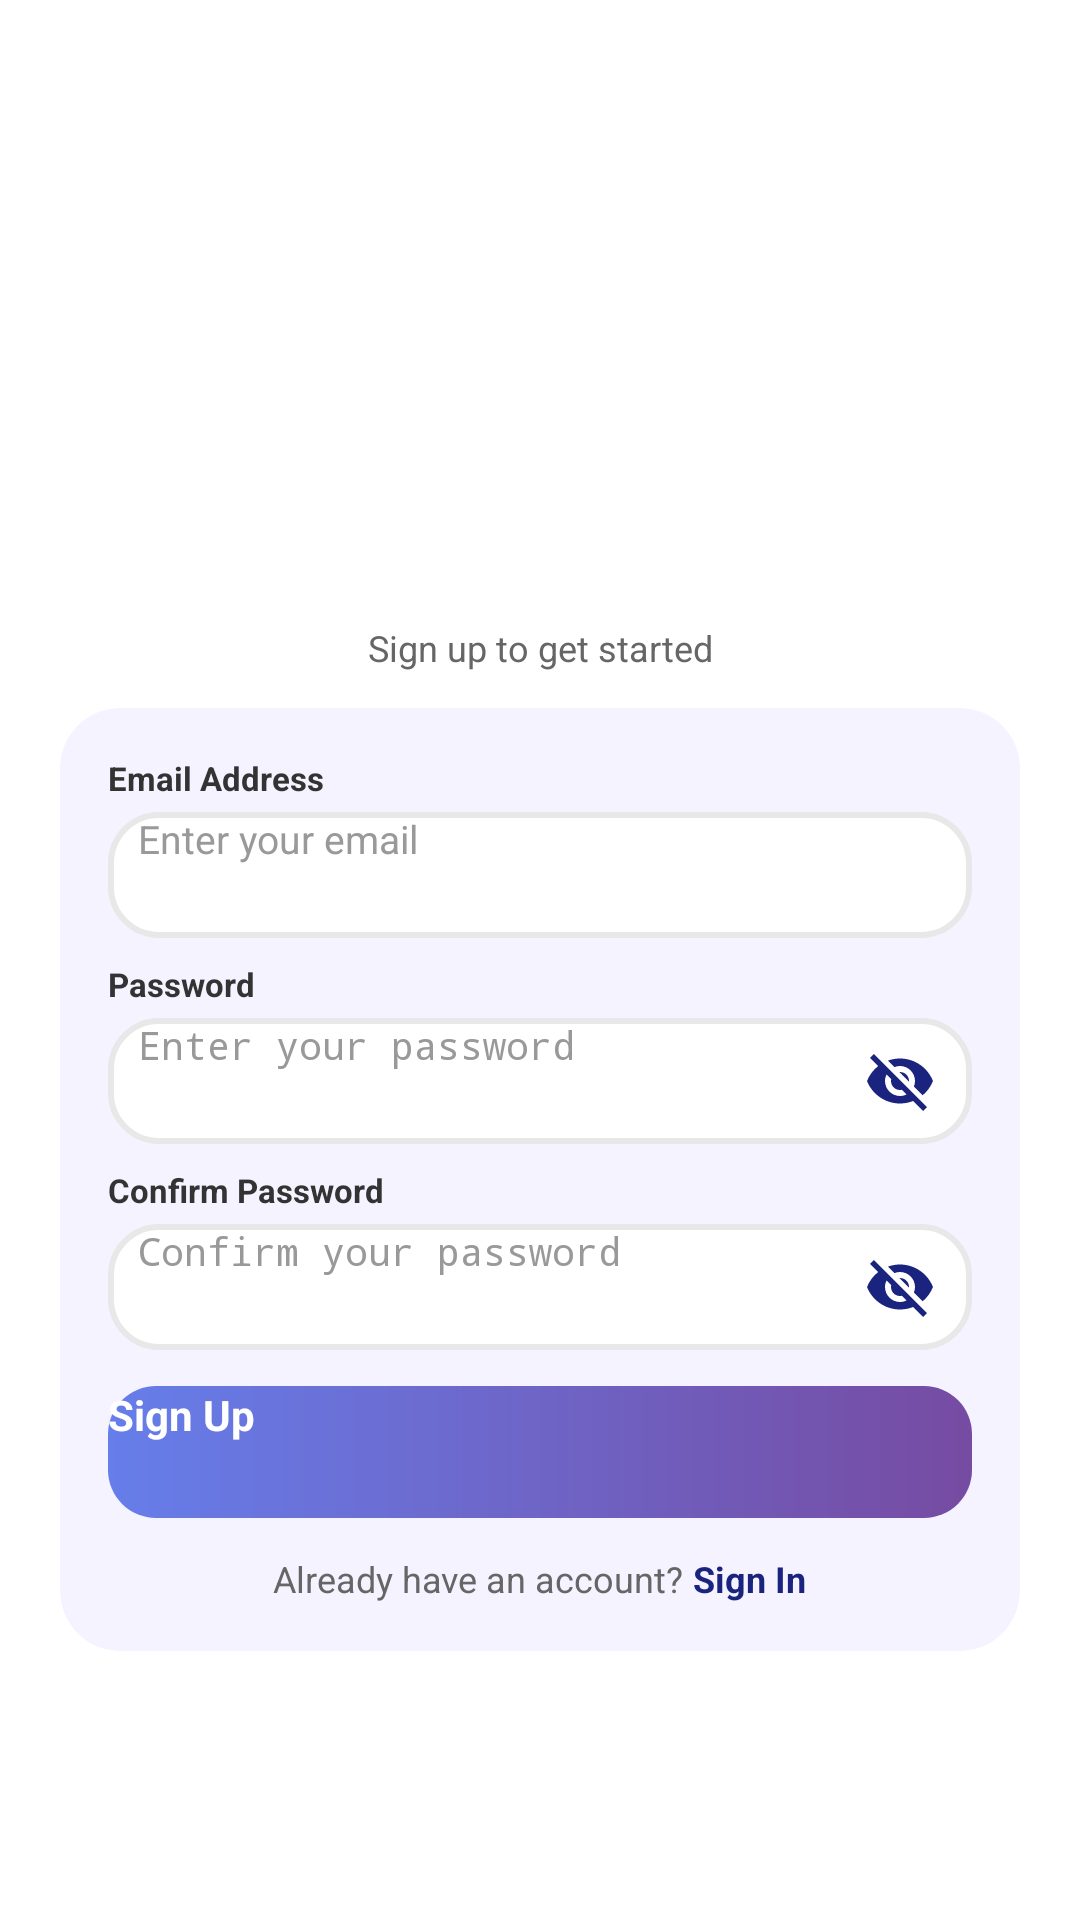

Here is an Android app screen rendered from its layout file. Give the layout XML and the strings, colors and styles it references.
<!-- AndroidManifest.xml: application theme Theme.SafetyApp -->
<!-- res/layout/activity_signup.xml -->
<?xml version="1.0" encoding="utf-8"?>

<androidx.constraintlayout.widget.ConstraintLayout xmlns:android="http://schemas.android.com/apk/res/android"
    xmlns:app="http://schemas.android.com/apk/res-auto"
    xmlns:tools="http://schemas.android.com/tools"
    android:layout_width="match_parent"
    android:layout_height="match_parent"
    android:background="#FFFFFF"
    android:padding="20dp"
    tools:context=".SignupActivity">

    
    <ImageView
        android:id="@+id/imageView"
        android:layout_width="180dp"
        android:layout_height="180dp"
        android:layout_marginTop="10dp"
        app:layout_constraintEnd_toEndOf="parent"
        app:layout_constraintStart_toStartOf="parent"
        app:layout_constraintTop_toTopOf="parent"
        app:srcCompat="@drawable/stay_app" />

    
    <TextView
        android:id="@+id/welcomeText"
        android:layout_width="wrap_content"
        android:layout_height="wrap_content"
        android:layout_marginTop="-35dp"
        android:text="Create Account"
        android:textColor="#FFFFFF"
        android:textSize="24sp"
        android:textStyle="bold"
        android:fontFamily="sans-serif-medium"
        app:layout_constraintEnd_toEndOf="parent"
        app:layout_constraintStart_toStartOf="parent"
        app:layout_constraintTop_toBottomOf="@+id/imageView" />

    <TextView
        android:id="@+id/subtitleText"
        android:layout_width="wrap_content"
        android:layout_height="wrap_content"
        android:layout_marginTop="0dp"
        android:text="Sign up to get started"
        android:textColor="#666666"
        android:textSize="12sp"
        app:layout_constraintEnd_toEndOf="parent"
        app:layout_constraintStart_toStartOf="parent"
        app:layout_constraintTop_toBottomOf="@+id/welcomeText" />

    
    <androidx.cardview.widget.CardView
        android:id="@+id/signupCard"
        android:layout_width="0dp"
        android:layout_height="wrap_content"
        android:layout_marginTop="12dp"
        app:cardCornerRadius="20dp"
        app:cardElevation="8dp"
        app:cardBackgroundColor="#F5F3FF"
        app:layout_constraintEnd_toEndOf="parent"
        app:layout_constraintStart_toStartOf="parent"
        app:layout_constraintTop_toBottomOf="@+id/subtitleText">

        <LinearLayout
            android:layout_width="match_parent"
            android:layout_height="wrap_content"
            android:orientation="vertical"
            android:padding="16dp">

            
            <TextView
                android:layout_width="wrap_content"
                android:layout_height="wrap_content"
                android:text="Email Address"
                android:textColor="#333333"
                android:textSize="11sp"
                android:textStyle="bold"
                android:layout_marginBottom="4dp" />

            
            <EditText
                android:id="@+id/et_email"
                android:layout_width="match_parent"
                android:layout_height="42dp"
                android:background="@drawable/modern_input_selector"
                android:drawableStart="@drawable/email_24"
                android:drawableLeft="@drawable/email_24"
                android:drawablePadding="8dp"
                android:drawableTint="#1a237e"
                android:hint="Enter your email"
                android:inputType="textEmailAddress"
                android:paddingStart="10dp"
                android:paddingEnd="10dp"
                android:textColor="#333333"
                android:textColorHint="#999999"
                android:textSize="13sp" />

            
            <TextView
                android:layout_width="wrap_content"
                android:layout_height="wrap_content"
                android:layout_marginTop="8dp"
                android:text="Password"
                android:textColor="#333333"
                android:textSize="11sp"
                android:textStyle="bold"
                android:layout_marginBottom="4dp" />

            
            <RelativeLayout
                android:layout_width="match_parent"
                android:layout_height="42dp">

                <EditText
                    android:id="@+id/et_password"
                    android:layout_width="match_parent"
                    android:layout_height="42dp"
                    android:background="@drawable/modern_input_selector"
                    android:drawableStart="@drawable/lock_24"
                    android:drawableLeft="@drawable/lock_24"
                    android:drawablePadding="8dp"
                    android:drawableTint="#1a237e"
                    android:hint="Enter your password"
                    android:inputType="textPassword"
                    android:paddingStart="10dp"
                    android:paddingEnd="45dp"
                    android:textColor="#333333"
                    android:textColorHint="#999999"
                    android:textSize="13sp" />

                <ImageView
                    android:id="@+id/togglePasswordVisibility"
                    android:layout_width="24dp"
                    android:layout_height="24dp"
                    android:layout_alignParentEnd="true"
                    android:layout_alignParentRight="true"
                    android:layout_centerVertical="true"
                    android:layout_marginEnd="12dp"
                    android:layout_marginRight="12dp"
                    android:src="@drawable/ic_eye_closed"
                    android:contentDescription="Toggle password visibility"
                    android:clickable="true"
                    android:focusable="true" />

            </RelativeLayout>

            
            <TextView
                android:layout_width="wrap_content"
                android:layout_height="wrap_content"
                android:layout_marginTop="8dp"
                android:text="Confirm Password"
                android:textColor="#333333"
                android:textSize="11sp"
                android:textStyle="bold"
                android:layout_marginBottom="4dp" />

            
            <RelativeLayout
                android:layout_width="match_parent"
                android:layout_height="42dp">

                <EditText
                    android:id="@+id/inputConfirmPassword"
                    android:layout_width="match_parent"
                    android:layout_height="42dp"
                    android:background="@drawable/modern_input_selector"
                    android:drawableStart="@drawable/lock_24"
                    android:drawableLeft="@drawable/lock_24"
                    android:drawablePadding="8dp"
                    android:drawableTint="#1a237e"
                    android:hint="Confirm your password"
                    android:inputType="textPassword"
                    android:paddingStart="10dp"
                    android:paddingEnd="45dp"
                    android:textColor="#333333"
                    android:textColorHint="#999999"
                    android:textSize="13sp" />

                <ImageView
                    android:id="@+id/toggleConfirmPasswordVisibility"
                    android:layout_width="24dp"
                    android:layout_height="24dp"
                    android:layout_alignParentEnd="true"
                    android:layout_alignParentRight="true"
                    android:layout_centerVertical="true"
                    android:layout_marginEnd="12dp"
                    android:layout_marginRight="12dp"
                    android:src="@drawable/ic_eye_closed"
                    android:contentDescription="Toggle confirm password visibility"
                    android:clickable="true"
                    android:focusable="true" />

            </RelativeLayout>

            
            <androidx.appcompat.widget.AppCompatButton
                android:id="@+id/btn_signup"
                android:layout_width="match_parent"
                android:layout_height="44dp"
                android:layout_marginTop="12dp"
                android:background="@drawable/modern_primary_button"
                android:elevation="4dp"
                android:text="Sign Up"
                android:textColor="#FFFFFF"
                android:textSize="14sp"
                android:textStyle="bold"
                android:textAllCaps="false" />

            
            <LinearLayout
                android:layout_width="match_parent"
                android:layout_height="wrap_content"
                android:layout_marginTop="12dp"
                android:gravity="center"
                android:orientation="horizontal">

                <TextView
                    android:layout_width="wrap_content"
                    android:layout_height="wrap_content"
                    android:text="Already have an account? "
                    android:textColor="#666666"
                    android:textSize="12sp" />

                <TextView
                    android:id="@+id/btn_go_to_login"
                    android:layout_width="wrap_content"
                    android:layout_height="wrap_content"
                    android:text="Sign In"
                    android:textColor="#1a237e"
                    android:textSize="12sp"
                    android:textStyle="bold" />
            </LinearLayout>

        </LinearLayout>
    </androidx.cardview.widget.CardView>

    
    <ProgressBar
        android:id="@+id/progress_bar"
        android:layout_width="wrap_content"
        android:layout_height="wrap_content"
        android:layout_marginTop="12dp"
        android:visibility="gone"
        android:indeterminateTint="#667eea"
        app:layout_constraintTop_toBottomOf="@id/signupCard"
        app:layout_constraintStart_toStartOf="parent"
        app:layout_constraintEnd_toEndOf="parent"
        app:layout_constraintBottom_toBottomOf="parent" />

</androidx.constraintlayout.widget.ConstraintLayout>
<!-- resources referenced by this layout -->
<resources>
  <!-- drawable ic_eye_closed (drawable) -->
  <vector xmlns:android="http://schemas.android.com/apk/res/android"
      android:width="24dp"
      android:height="24dp"
      android:viewportWidth="24"
      android:viewportHeight="24">
      <path
          android:fillColor="#1a237e"
          android:pathData="M12,7c2.76,0 5,2.24 5,5 0,0.65 -0.13,1.26 -0.36,1.83l2.92,2.92c1.51,-1.26 2.7,-2.89 3.43,-4.75 -1.73,-4.39 -6,-7.5 -11,-7.5 -1.4,0 -2.74,0.25 -3.98,0.7l2.16,2.16C10.74,7.13 11.35,7 12,7zM2,4.27l2.28,2.28 0.46,0.46C3.08,8.3 1.78,10.02 1,12c1.73,4.39 6,7.5 11,7.5 1.55,0 3.03,-0.3 4.38,-0.84l0.42,0.42L19.73,22 21,20.73 3.27,3 2,4.27zM7.53,9.8l1.55,1.55c-0.05,0.21 -0.08,0.43 -0.08,0.65 0,1.66 1.34,3 3,3 0.22,0 0.44,-0.03 0.65,-0.08l1.55,1.55c-0.67,0.33 -1.41,0.53 -2.2,0.53 -2.76,0 -5,-2.24 -5,-5 0,-0.79 0.2,-1.53 0.53,-2.2zM11.84,9.02l3.15,3.15 0.02,-0.16c0,-1.66 -1.34,-3 -3,-3l-0.17,0.01z"/>
  </vector>
  <!-- drawable modern_input_selector (drawable) -->
  <?xml version="1.0" encoding="utf-8"?>
  <selector xmlns:android="http://schemas.android.com/apk/res/android">
      <item android:state_focused="true" android:drawable="@drawable/modern_input_focused" />
      <item android:drawable="@drawable/modern_input_field" />
  </selector>
  <!-- drawable modern_primary_button (drawable) -->
  <?xml version="1.0" encoding="utf-8"?>
  <shape xmlns:android="http://schemas.android.com/apk/res/android">
      <gradient
          android:angle="0"
          android:startColor="#667eea"
          android:endColor="#764ba2"
          android:type="linear" />
      <corners android:radius="16dp" />
  </shape>
  <!-- drawable modern_input_focused (drawable) -->
  <?xml version="1.0" encoding="utf-8"?>
  <shape xmlns:android="http://schemas.android.com/apk/res/android">
      <solid android:color="#FFFFFF" />
      <corners android:radius="16dp" />
      <stroke
          android:width="2dp"
          android:color="#1a237e" />
  </shape>
  <!-- drawable modern_input_field (drawable) -->
  <?xml version="1.0" encoding="utf-8"?>
  <shape xmlns:android="http://schemas.android.com/apk/res/android">
      <solid android:color="#FFFFFF" />
      <corners android:radius="16dp" />
      <stroke
          android:width="2dp"
          android:color="#E8E8E8" />
  </shape>
</resources>
